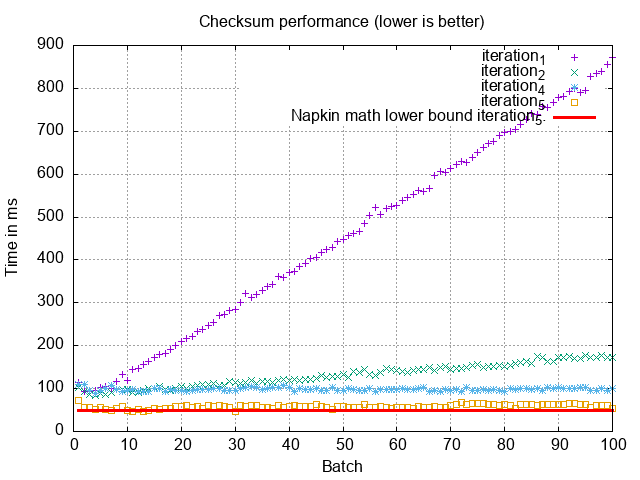

Source data for this figure (header and first rows):
1, 63.9
2, 48.0
3, 50.1
4, 48.9
5, 48.4
6, 47.6
7, 48.1
8, 49.7
9, 3.1
